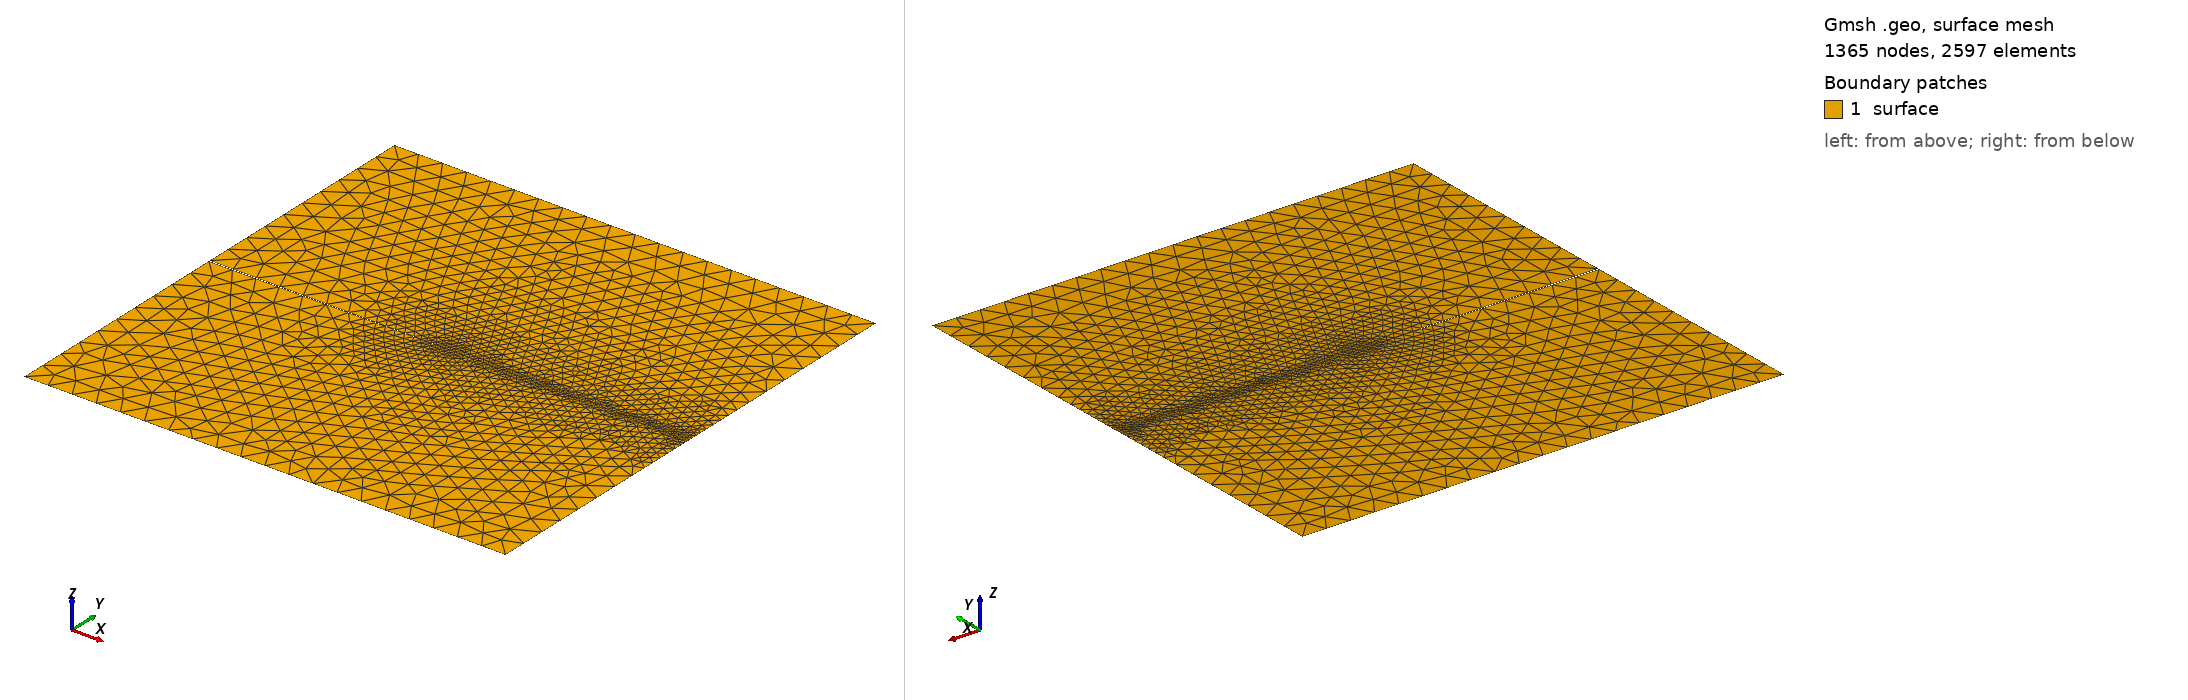

Gmsh geometry script, surface-meshed: 1365 nodes, 2597 surface elements. Boundary patches (legend numbers): 1 surface. Left view from above one corner, right view from below the opposite corner. Legend entries are the model's physical surfaces. The drawing asked Gmsh for element sizes between 1% and 20% of the model's largest extent; the script's own settings can give other sizes.

=== mesh.geo (drawn) ===
// -----------------------------------------------------------------------------
//
//  Gmsh GEO
//
// -----------------------------------------------------------------------------

//Use the following line to generate the mesh (.inp (abaqus))
//gmsh mesh.geo  -2 -o mesh.msh

h      = 0.05;  //mesh size
hcrack = 0.002; //mesh size near crack

// ------------------------------------------------------
// ------------------------------------------------------
// A)Geometry Definition: 1)Points 
//                        2)Lines 
//                        3)Curve 
//                        4)Surface 

// ------------------------------------------------------
// A1)Points Definitions: 
//
//         P4*----------*P3
//           |          |
//         P5*  \       |
//                *P7   *P8
//         P6*  /       |
//           |          |
//         P1*----------*P2
//
//    |Y
//    |
//    ---X   Dimensions:   1 x 1 x 0.01
// Z /
//

//           -----Coordinates--
//Points:    ----X,------Y,---Z,
Point(1)   ={ -0.5,   -0.5,   0,  h};
Point(2)   ={  0.5,   -0.5,   0,  h};
Point(3)   ={  0.5,    0.5,   0,  h};
Point(4)   ={ -0.5,    0.5,   0,  h};
Point(5)   ={ -0.5,  0.001,   0,  h};
Point(6)   ={ -0.5, -0.001,   0,  h};
Point(7)   ={  0.0,    0.0,   0,  h};
Point(8)   ={  0.5,    0.0,   0,  h};


// ------------------------------------------------------
// A2)Lines Definition
//
//            <-L3
//        *----------*
//     |L4|          |
//        *  \L5     | ^
//            *      |L2
//        *  /L6     |
//      L7|          |
//        *----------*
//           L1->

Line(1) = {1, 2};  //L1:from P1 to P2: P1*--L1-->*P2
Line(2) = {2, 3};
Line(3) = {3, 4};
Line(4) = {4, 5};
Line(5) = {5, 7};
Line(6) = {7, 6};
Line(7) = {6, 1};


// ------------------------------------------------------
// A3)Curve Definition
//
//            
//        *----<-----*
//        |          |
//        *  \       |
//            *      ^ Curve 5
//        *  /       | 
//        |          |
//        *----->----*
//   

Curve Loop(5) = {1,2,3,4,5,6,7};  //C5: through lines L1,L2,...,L7

// ------------------------------------------------------
// A4)Surface Definition
//
//        *----------*
//        |          |
//        *  \       |
//            *  S6  | 
//        *  /       | 
//        |          |
//        *----------*
//         

Plane Surface(6) = {5};  //  Curve loop 5 C5 --> Surface S6
//Recombine Surface {6};

//+
Physical Surface("surface", 8) = {6};
//+
Physical Curve("bottom", 9) = {1};
//+
Physical Curve("top", 10) = {3};
// ------------------------------------------------------
// ------------------------------------------------------
// B)Mesh Generation: 1)Mesh size Box1 
//                    2)Mesh size Box2
//                    3)Mesh min(Box1,Box2)
//                    3)Extrude Mesh 
//                    4)Mesh Algorithm  


// ------------------------------------------------------
// B1) Mesh size Box1
//
//        *----------------* 
//        |                | 
//        |                |
//        |                |
//        *     -----------|
//             | hcrack F6 |  (Field[6])
//        *     -----------| 
//        |                |
//        |                |
//        |                |
//        *----------------*

Field[6]      =    Box;
Field[6].VIn  = hcrack;
Field[6].VOut =      h;

Field[6].XMin =  -0.05;
Field[6].XMax =    0.5;
Field[6].YMin = -0.015;
Field[6].YMax =  0.015;


// ------------------------------------------------------
// B2) Mesh size Box2
//
//        *----------------*  
//        |                |
//        |                |
//        |   -------------|
//        |  |             |
//        *  |  hcrack*10  |
//        *  |   F7        | (Field[7])
//        |  |             |
//        |   -------------|
//        |                |
//        |                |
//        *----------------*

Field[7]      =       Box;
Field[7].VIn  = hcrack*10;
Field[7].VOut =         h;

Field[7].XMin =      -0.15;
Field[7].XMax =       0.5;
Field[7].YMin =      -0.1;
Field[7].YMax =       0.1;


// ------------------------------------------------------
// B3) Mesh min(Box1,Box2)
//
//        *----------------*  
//        |                |
//        |   -------------|
//        |  |  hcrack*10  |
//        *  |   ----------|
//        |  |  | hcrack F8| Field[8]
//        *  |   ----------| 
//        |  |           F8|
//        |   -------------|
//        |                |
//        *----------------*

Field[8] = Min;
Field[8].FieldsList = {6,7};
Background Field    = 8;



// ------------------------------------------------------
// B4)Extrude Mesh

//     {X, Y,    Z}    Surface
//Extrude{0, 0,  1.0}{Surface{6}; Layers{{1},{1}}; Recombine;}


// ------------------------------------------------------
// B5)Mesh Algorithm
Geometry.Tolerance = 1e-12;
//Mesh.Algorithm2D   = 1;
